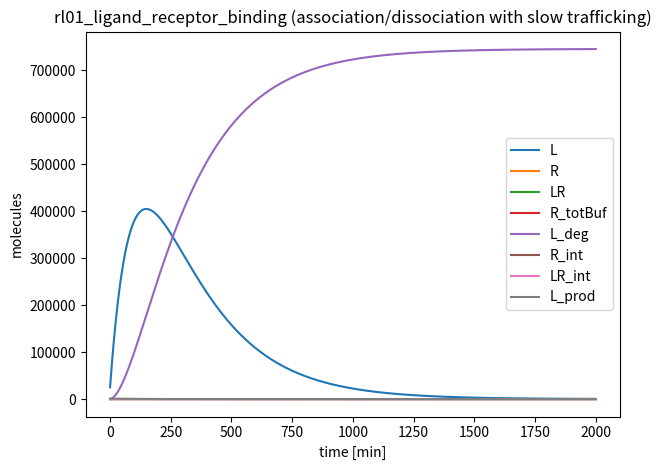

Write Python code to recreate this figure.
# rl01_ligand_receptor_binding.py
import numpy as np
from scipy.integrate import solve_ivp
import matplotlib.pyplot as plt

# ============================================================================
# Family 3 (Receptor–Ligand) — Ligand–receptor association/dissociation
# ============================================================================
MODEL_NAME = "rl01_ligand_receptor_binding"

SPECIES_NAMES = [
    "L",        # S0: extracellular ligand (high copy)
    "R",        # S1: free receptor (low copy)
    "LR",       # S2: ligand–receptor complex (low-to-mid copy)
    "R_totBuf", # S3: receptor reserve/buffer pool (low copy; slow insertion/removal)
    "L_deg",    # S4: degraded/cleared ligand pool (high copy sink)
    "R_int",    # S5: internalized receptor (low copy)
    "LR_int",   # S6: internalized complex (low copy)
    "L_prod",   # S7: ligand production driver (high copy; decays)
]

# ===== PARAMETERS ============================================================
# Units:
#  - bimolecular binding: 1/(molecule*min) in copy-number form
#  - first-order rates: /min
#  - production fluxes: molecules/min
PARAMS = {
    # Ligand production driver (decaying secretion pulse)
    "k_Lprod_in": 0.0,     # no ongoing input; initial L_prod decays
    "k_Lprod_deg": 0.010,  # /min
    "k_sec": 6.0,          # secretion gain: L_prod -> L (molecules/min per L_prod unit)

    # Ligand clearance (extracellular)
    "k_L_clear": 0.004,    # /min

    # Receptor insertion/removal (membrane trafficking, slow)
    "k_R_ins": 0.006,      # R_totBuf -> R (/min)
    "k_R_rem": 0.003,      # R -> R_totBuf (/min)

    # Ligand–receptor binding
    "k_on": 3.0e-6,        # 1/(molecule*min)
    "k_off": 0.030,        # /min

    # Basal internalization (slow, plausible)
    "k_int_R": 0.0012,     # R -> R_int (/min)
    "k_int_LR": 0.0030,    # LR -> LR_int (/min)

    # Recycling (endosomal return)
    "k_rec_R": 0.0020,     # R_int -> R (/min)
    "k_rec_LR": 0.0008,    # LR_int -> LR (/min)

    # Degradation in endosomes/lysosomes
    "k_deg_Rint": 0.0009,  # R_int -> loss (/min) (implicit sink)
    "k_deg_LRint": 0.0015, # LR_int -> L_deg (+ receptor loss implicit) (/min)

    # Ligand release from internalized complex contributing to degraded ligand pool
    "frac_L_deg": 1.0,     # fraction of LR_int degradation counted in L_deg
}

# ===== INITIAL CONDITIONS ====================================================
Y0 = [
    25000.0,  # L
    120.0,    # R
    30.0,     # LR
    80.0,     # R_totBuf
    0.0,      # L_deg
    20.0,     # R_int
    10.0,     # LR_int
    1200.0,   # L_prod
]

TSPAN = (0.0, 2000.0)  # minutes

def dYdt(t, Y):
    p = PARAMS
    L, R, LR, Rbuf, Ldeg, Rint, LRint, Lprod = Y

    # Ligand production driver decays (pulse-like secretion)
    v_Lprod_in = p["k_Lprod_in"]
    v_Lprod_deg = p["k_Lprod_deg"] * Lprod
    v_sec = p["k_sec"] * Lprod

    # Extracellular ligand clearance into degraded pool
    v_L_clear = p["k_L_clear"] * L

    # Receptor insertion/removal
    v_R_ins = p["k_R_ins"] * Rbuf
    v_R_rem = p["k_R_rem"] * R

    # Binding/unbinding at the membrane
    v_on = p["k_on"] * L * R
    v_off = p["k_off"] * LR

    # Internalization and recycling
    v_int_R = p["k_int_R"] * R
    v_int_LR = p["k_int_LR"] * LR
    v_rec_R = p["k_rec_R"] * Rint
    v_rec_LR = p["k_rec_LR"] * LRint

    # Degradation (implicit receptor loss; ligand counted in L_deg from LRint)
    v_deg_Rint = p["k_deg_Rint"] * Rint
    v_deg_LRint = p["k_deg_LRint"] * LRint

    dLprod = v_Lprod_in - v_Lprod_deg

    dL = v_sec - v_L_clear - v_on + v_off
    dR = v_R_ins - v_R_rem - v_on + v_off - v_int_R + v_rec_R
    dLR = v_on - v_off - v_int_LR + v_rec_LR

    dRbuf = -v_R_ins + v_R_rem
    dRint = v_int_R - v_rec_R - v_deg_Rint
    dLRint = v_int_LR - v_rec_LR - v_deg_LRint

    dLdeg = v_L_clear + p["frac_L_deg"] * v_deg_LRint

    return np.array([dL, dR, dLR, dRbuf, dLdeg, dRint, dLRint, dLprod], dtype=float)

# ===== SELF-TEST / MICRO-AUDIT ==============================================
if __name__ == "__main__":
    t_span = TSPAN
    t_eval = np.linspace(t_span[0], t_span[1], 2000)
    sol = solve_ivp(dYdt, t_span, Y0, t_eval=t_eval, method="Radau", rtol=1e-7, atol=1e-9)

    # Micro-audit: per-species q80/q99 labels
    labels = []
    for i, name in enumerate(SPECIES_NAMES):
        y = sol.y[i]
        q80 = np.quantile(y, 0.80)
        q99 = np.quantile(y, 0.99)
        label = int((q80 < 200) and (q99 < 200))
        labels.append(label)
        print(f"{name}: q80={q80:.2f}, q99={q99:.2f}, label={label}")

    n1 = sum(labels)
    n0 = len(labels) - n1
    print(f"Summary: label1={n1}, label0={n0}")
    if n1 == 0 or n0 == 0:
        print("WARNING: monoclass model (may not be useful for training)")

    # Optional plot (preview)
    for i in range(sol.y.shape[0]):
        plt.plot(sol.t, sol.y[i], label=SPECIES_NAMES[i])
    plt.xlabel("time [min]")
    plt.ylabel("molecules")
    plt.title("rl01_ligand_receptor_binding (association/dissociation with slow trafficking)")
    plt.legend()
    plt.tight_layout()
    plt.savefig("rl01_ligand_receptor_binding_preview.png", dpi=220)

var_names = SPECIES_NAMES

def model_odes(t, y):
    return dYdt(t, y)
